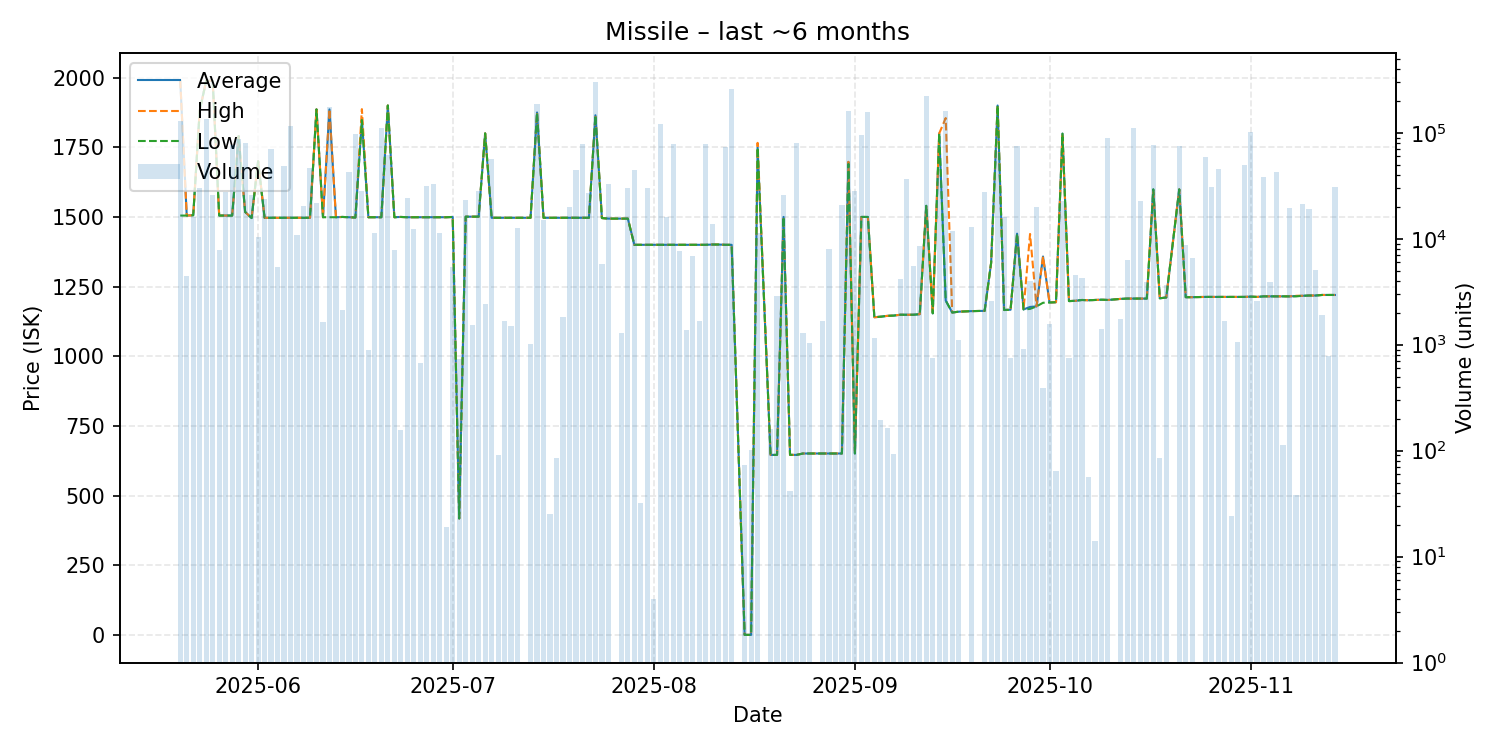

The data file committed next to this chart (first rows):
date, average, highest, lowest, order_count, volume
2025-05-20, 1988, 1989, 1505, 11, 129809
2025-05-21, 1505, 1505, 1505, 3, 4478
2025-05-22, 1506, 1506, 1506, 5, 16118
2025-05-23, 1882, 1882, 1882, 5, 30074
2025-05-24, 1989, 1989, 1989, 14, 135684
2025-05-25, 1989, 1989, 1989, 6, 25827
2025-05-26, 1505, 1505, 1505, 7, 7787
2025-05-27, 1505, 1505, 1505, 6, 27472
2025-05-28, 1505, 1505, 1505, 9, 76817
2025-05-29, 1790, 1790, 1790, 6, 87968
2025-05-30, 1518, 1518, 1518, 11, 79220
2025-05-31, 1496, 1496, 1496, 5, 25701
2025-06-01, 1700, 1700, 1700, 4, 10325
2025-06-02, 1497, 1497, 1497, 6, 23542
2025-06-03, 1497, 1497, 1497, 7, 70954
2025-06-04, 1497, 1497, 1497, 3, 5429
2025-06-05, 1497, 1497, 1497, 6, 48484
2025-06-06, 1497, 1497, 1497, 6, 116024
2025-06-07, 1497, 1497, 1497, 7, 10831
2025-06-08, 1497, 1497, 1497, 4, 20338
2025-06-09, 1497, 1497, 1497, 5, 46698
2025-06-10, 1886, 1886, 1886, 5, 21790
2025-06-11, 1499, 1499, 1499, 3, 1624
2025-06-12, 1886, 1887, 1499, 8, 175264
2025-06-13, 1499, 1499, 1499, 4, 15842
2025-06-14, 1500, 1500, 1500, 1, 2137
2025-06-15, 1499, 1499, 1499, 5, 42673
2025-06-16, 1498, 1498, 1498, 10, 97854
2025-06-17, 1850, 1887, 1848, 11, 28205
2025-06-18, 1499, 1499, 1499, 1, 894
2025-06-19, 1499, 1499, 1499, 3, 11358
2025-06-20, 1499, 1499, 1499, 4, 110981
2025-06-21, 1900, 1900, 1900, 4, 61026
2025-06-22, 1499, 1499, 1499, 2, 7833
2025-06-23, 1500, 1500, 1500, 2, 155
2025-06-24, 1499, 1499, 1499, 3, 24230
2025-06-25, 1499, 1499, 1499, 5, 12471
2025-06-26, 1499, 1499, 1499, 1, 667
2025-06-27, 1499, 1499, 1499, 7, 31559
2025-06-28, 1499, 1499, 1499, 4, 32722
2025-06-29, 1499, 1499, 1499, 4, 11417
2025-06-30, 1499, 1499, 1499, 2, 19
2025-07-01, 1500, 1500, 1500, 4, 5421
2025-07-02, 417.8, 417.8, 417.8, 2, 733
2025-07-03, 1501, 1501, 1501, 6, 23194
2025-07-04, 1501, 1501, 1501, 3, 1550
2025-07-05, 1501, 1501, 1501, 6, 27898
2025-07-06, 1800, 1800, 1800, 2, 2430
2025-07-07, 1497, 1497, 1497, 8, 56887
2025-07-08, 1497, 1497, 1497, 1, 90
2025-07-09, 1497, 1497, 1497, 1, 1682
2025-07-10, 1497, 1497, 1497, 6, 1512
2025-07-11, 1497, 1497, 1497, 3, 12498
2025-07-13, 1497, 1497, 1497, 3, 1017
2025-07-14, 1875, 1875, 1875, 16, 185573
2025-07-15, 1497, 1497, 1497, 2, 15065
2025-07-16, 1497, 1497, 1497, 1, 25
2025-07-17, 1497, 1497, 1497, 1, 86
2025-07-18, 1497, 1497, 1497, 3, 1842
2025-07-19, 1497, 1497, 1497, 2, 19847
... 110 more rows
